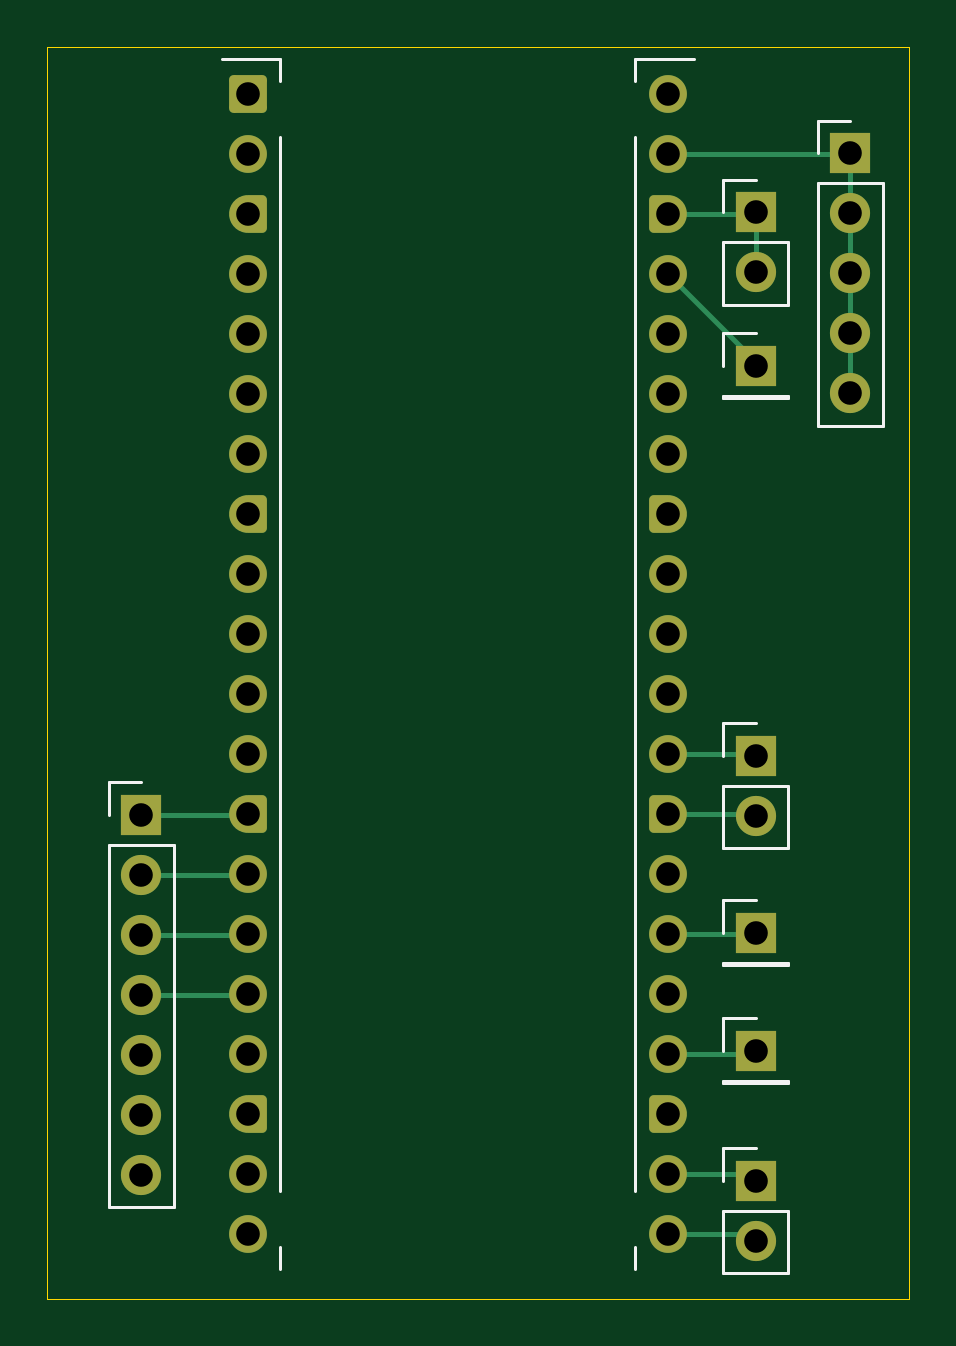
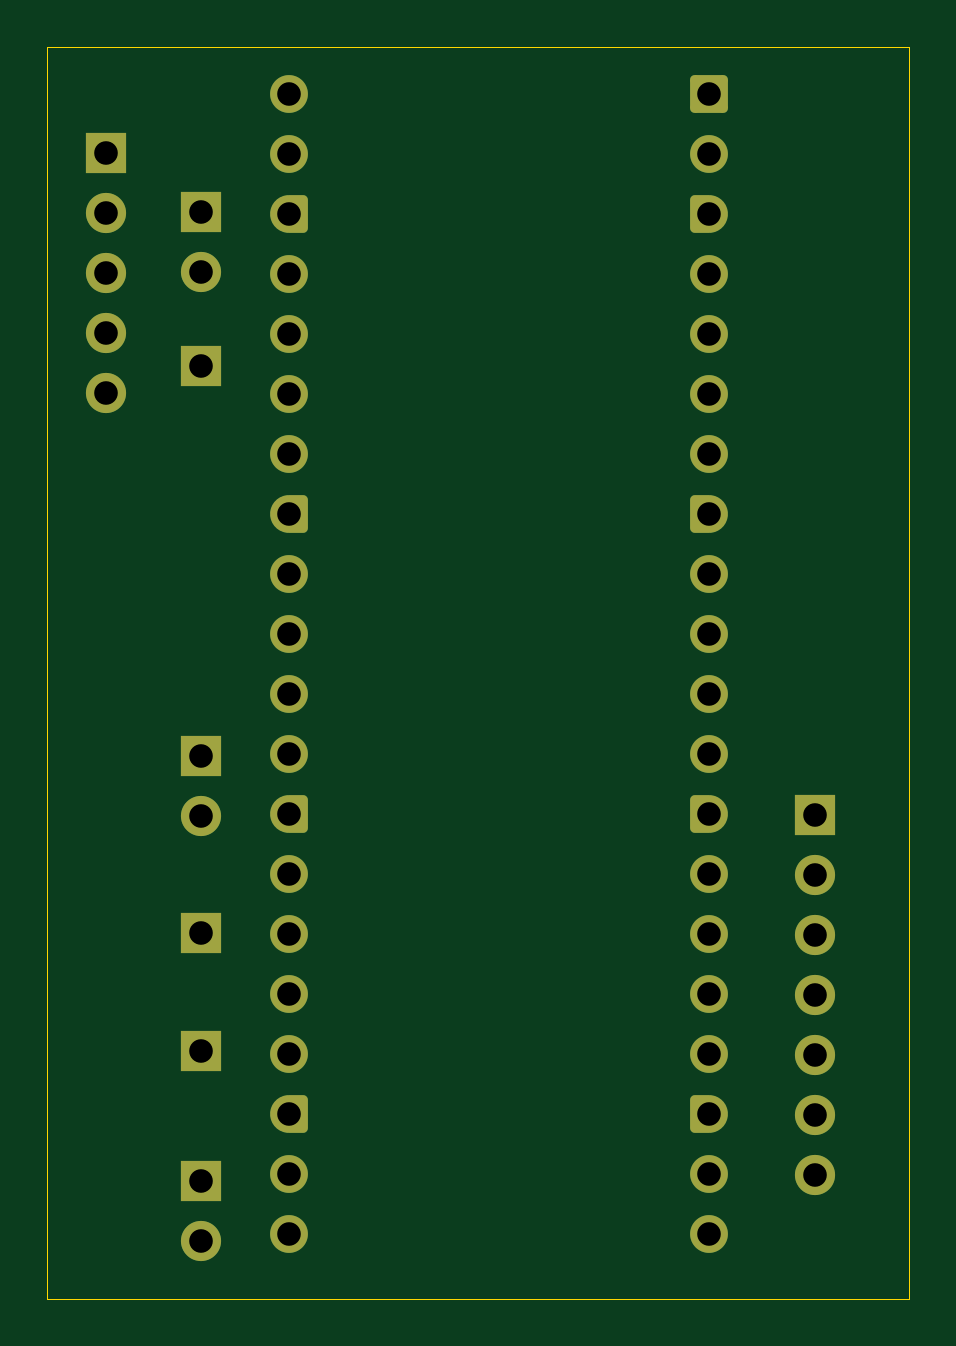
Circuit board: 11 layer files. Board 36.5 x 53.0 mm.
- bottom_copper: kord-B_Cu.gbr (6397 bytes)
- bottom_mask: kord-B_Mask.gbr (4661 bytes)
- paste: kord-B_Paste.gbr (447 bytes)
- bottom_silk: kord-B_Silkscreen.gbr (448 bytes)
- outline: kord-Edge_Cuts.gbr (604 bytes)
- top_copper: kord-F_Cu.gbr (8083 bytes)
- top_mask: kord-F_Mask.gbr (4661 bytes)
- paste: kord-F_Paste.gbr (447 bytes)
- top_silk: kord-F_Silkscreen.gbr (3333 bytes)
- drill: kord-NPTH.drl (269 bytes)
- drill: kord-PTH.drl (1196 bytes)

=== bottom_copper: kord-B_Cu.gbr (6397 bytes, source omitted) ===
=== bottom_mask: kord-B_Mask.gbr (4661 bytes, source withheld) ===
=== paste: kord-B_Paste.gbr ===
%TF.GenerationSoftware,KiCad,Pcbnew,9.0.3*%
%TF.CreationDate,2025-08-22T09:44:06+02:00*%
%TF.ProjectId,kord,6b6f7264-2e6b-4696-9361-645f70636258,rev?*%
%TF.SameCoordinates,Original*%
%TF.FileFunction,Paste,Bot*%
%TF.FilePolarity,Positive*%
%FSLAX46Y46*%
G04 Gerber Fmt 4.6, Leading zero omitted, Abs format (unit mm)*
G04 Created by KiCad (PCBNEW 9.0.3) date 2025-08-22 09:44:06*
%MOMM*%
%LPD*%
G01*
G04 APERTURE LIST*
G04 APERTURE END LIST*
M02*

=== bottom_silk: kord-B_Silkscreen.gbr ===
%TF.GenerationSoftware,KiCad,Pcbnew,9.0.3*%
%TF.CreationDate,2025-08-22T09:44:06+02:00*%
%TF.ProjectId,kord,6b6f7264-2e6b-4696-9361-645f70636258,rev?*%
%TF.SameCoordinates,Original*%
%TF.FileFunction,Legend,Bot*%
%TF.FilePolarity,Positive*%
%FSLAX46Y46*%
G04 Gerber Fmt 4.6, Leading zero omitted, Abs format (unit mm)*
G04 Created by KiCad (PCBNEW 9.0.3) date 2025-08-22 09:44:06*
%MOMM*%
%LPD*%
G01*
G04 APERTURE LIST*
G04 APERTURE END LIST*
M02*

=== outline: kord-Edge_Cuts.gbr ===
%TF.GenerationSoftware,KiCad,Pcbnew,9.0.3*%
%TF.CreationDate,2025-08-22T09:44:06+02:00*%
%TF.ProjectId,kord,6b6f7264-2e6b-4696-9361-645f70636258,rev?*%
%TF.SameCoordinates,Original*%
%TF.FileFunction,Profile,NP*%
%FSLAX46Y46*%
G04 Gerber Fmt 4.6, Leading zero omitted, Abs format (unit mm)*
G04 Created by KiCad (PCBNEW 9.0.3) date 2025-08-22 09:44:06*
%MOMM*%
%LPD*%
G01*
G04 APERTURE LIST*
%TA.AperFunction,Profile*%
%ADD10C,0.050000*%
%TD*%
G04 APERTURE END LIST*
D10*
X136000000Y-57500000D02*
X172500000Y-57500000D01*
X172500000Y-110500000D01*
X136000000Y-110500000D01*
X136000000Y-57500000D01*
M02*

=== top_copper: kord-F_Cu.gbr (8083 bytes, source omitted) ===
=== top_mask: kord-F_Mask.gbr (4661 bytes, source withheld) ===
=== paste: kord-F_Paste.gbr ===
%TF.GenerationSoftware,KiCad,Pcbnew,9.0.3*%
%TF.CreationDate,2025-08-22T09:44:06+02:00*%
%TF.ProjectId,kord,6b6f7264-2e6b-4696-9361-645f70636258,rev?*%
%TF.SameCoordinates,Original*%
%TF.FileFunction,Paste,Top*%
%TF.FilePolarity,Positive*%
%FSLAX46Y46*%
G04 Gerber Fmt 4.6, Leading zero omitted, Abs format (unit mm)*
G04 Created by KiCad (PCBNEW 9.0.3) date 2025-08-22 09:44:06*
%MOMM*%
%LPD*%
G01*
G04 APERTURE LIST*
G04 APERTURE END LIST*
M02*

=== top_silk: kord-F_Silkscreen.gbr ===
%TF.GenerationSoftware,KiCad,Pcbnew,9.0.3*%
%TF.CreationDate,2025-08-22T09:44:06+02:00*%
%TF.ProjectId,kord,6b6f7264-2e6b-4696-9361-645f70636258,rev?*%
%TF.SameCoordinates,Original*%
%TF.FileFunction,Legend,Top*%
%TF.FilePolarity,Positive*%
%FSLAX46Y46*%
G04 Gerber Fmt 4.6, Leading zero omitted, Abs format (unit mm)*
G04 Created by KiCad (PCBNEW 9.0.3) date 2025-08-22 09:44:06*
%MOMM*%
%LPD*%
G01*
G04 APERTURE LIST*
%ADD10C,0.120000*%
G04 APERTURE END LIST*
D10*
%TO.C,REF\u002A\u002A*%
X164620000Y-104120000D02*
X166000000Y-104120000D01*
X164620000Y-105500000D02*
X164620000Y-104120000D01*
X164620000Y-106770000D02*
X164620000Y-109420000D01*
X164620000Y-106770000D02*
X167380000Y-106770000D01*
X164620000Y-109420000D02*
X167380000Y-109420000D01*
X167380000Y-106770000D02*
X167380000Y-109420000D01*
X164620000Y-98620000D02*
X166000000Y-98620000D01*
X164620000Y-100000000D02*
X164620000Y-98620000D01*
X164620000Y-101270000D02*
X164620000Y-101380000D01*
X164620000Y-101270000D02*
X167380000Y-101270000D01*
X164620000Y-101380000D02*
X167380000Y-101380000D01*
X167380000Y-101270000D02*
X167380000Y-101380000D01*
X164620000Y-69620000D02*
X166000000Y-69620000D01*
X164620000Y-71000000D02*
X164620000Y-69620000D01*
X164620000Y-72270000D02*
X164620000Y-72380000D01*
X164620000Y-72270000D02*
X167380000Y-72270000D01*
X164620000Y-72380000D02*
X167380000Y-72380000D01*
X167380000Y-72270000D02*
X167380000Y-72380000D01*
X164620000Y-86120000D02*
X166000000Y-86120000D01*
X164620000Y-87500000D02*
X164620000Y-86120000D01*
X164620000Y-88770000D02*
X164620000Y-91420000D01*
X164620000Y-88770000D02*
X167380000Y-88770000D01*
X164620000Y-91420000D02*
X167380000Y-91420000D01*
X167380000Y-88770000D02*
X167380000Y-91420000D01*
X164620000Y-93620000D02*
X166000000Y-93620000D01*
X164620000Y-95000000D02*
X164620000Y-93620000D01*
X164620000Y-96270000D02*
X164620000Y-96380000D01*
X164620000Y-96270000D02*
X167380000Y-96270000D01*
X164620000Y-96380000D02*
X167380000Y-96380000D01*
X167380000Y-96270000D02*
X167380000Y-96380000D01*
X164620000Y-63120000D02*
X166000000Y-63120000D01*
X164620000Y-64500000D02*
X164620000Y-63120000D01*
X164620000Y-65770000D02*
X164620000Y-68420000D01*
X164620000Y-65770000D02*
X167380000Y-65770000D01*
X164620000Y-68420000D02*
X167380000Y-68420000D01*
X167380000Y-65770000D02*
X167380000Y-68420000D01*
X138620000Y-88620000D02*
X140000000Y-88620000D01*
X138620000Y-90000000D02*
X138620000Y-88620000D01*
X138620000Y-91270000D02*
X138620000Y-106620000D01*
X138620000Y-91270000D02*
X141380000Y-91270000D01*
X138620000Y-106620000D02*
X141380000Y-106620000D01*
X141380000Y-91270000D02*
X141380000Y-106620000D01*
X143390000Y-58020000D02*
X145880000Y-58020000D01*
X145880000Y-58020000D02*
X145880000Y-58933520D01*
X145880000Y-61326480D02*
X145880000Y-105933520D01*
X145880000Y-108326480D02*
X145880000Y-109240000D01*
X160900000Y-58020000D02*
X160900000Y-58933520D01*
X160900000Y-61326480D02*
X160900000Y-105933520D01*
X160900000Y-108326480D02*
X160900000Y-109240000D01*
X163390000Y-58020000D02*
X160900000Y-58020000D01*
X168620000Y-60620000D02*
X170000000Y-60620000D01*
X168620000Y-62000000D02*
X168620000Y-60620000D01*
X168620000Y-63270000D02*
X168620000Y-73540000D01*
X168620000Y-63270000D02*
X171380000Y-63270000D01*
X168620000Y-73540000D02*
X171380000Y-73540000D01*
X171380000Y-63270000D02*
X171380000Y-73540000D01*
%TD*%
M02*

=== drill: kord-NPTH.drl ===
M48
; DRILL file {KiCad 9.0.3} date 2025-08-22T09:44:04+0200
; FORMAT={-:-/ absolute / metric / decimal}
; #@! TF.CreationDate,2025-08-22T09:44:04+02:00
; #@! TF.GenerationSoftware,Kicad,Pcbnew,9.0.3
; #@! TF.FileFunction,NonPlated,1,2,NPTH
FMAT,2
METRIC
%
G90
G05
M30

=== drill: kord-PTH.drl ===
M48
; DRILL file {KiCad 9.0.3} date 2025-08-22T09:44:04+0200
; FORMAT={-:-/ absolute / metric / decimal}
; #@! TF.CreationDate,2025-08-22T09:44:04+02:00
; #@! TF.GenerationSoftware,Kicad,Pcbnew,9.0.3
; #@! TF.FileFunction,Plated,1,2,PTH
FMAT,2
METRIC
; #@! TA.AperFunction,Plated,PTH,ComponentDrill
T1C1.000
%
G90
G05
T1
X140.0Y-90.0
X140.0Y-92.54
X140.0Y-95.08
X140.0Y-97.62
X140.0Y-100.16
X140.0Y-102.7
X140.0Y-105.24
X144.5Y-59.5
X144.5Y-62.04
X144.5Y-64.58
X144.5Y-67.12
X144.5Y-69.66
X144.5Y-72.2
X144.5Y-74.74
X144.5Y-77.28
X144.5Y-79.82
X144.5Y-82.36
X144.5Y-84.9
X144.5Y-87.44
X144.5Y-89.98
X144.5Y-92.52
X144.5Y-95.06
X144.5Y-97.6
X144.5Y-100.14
X144.5Y-102.68
X144.5Y-105.22
X144.5Y-107.76
X162.28Y-59.5
X162.28Y-62.04
X162.28Y-64.58
X162.28Y-67.12
X162.28Y-69.66
X162.28Y-72.2
X162.28Y-74.74
X162.28Y-77.28
X162.28Y-79.82
X162.28Y-82.36
X162.28Y-84.9
X162.28Y-87.44
X162.28Y-89.98
X162.28Y-92.52
X162.28Y-95.06
X162.28Y-97.6
X162.28Y-100.14
X162.28Y-102.68
X162.28Y-105.22
X162.28Y-107.76
X166.0Y-64.5
X166.0Y-67.04
X166.0Y-71.0
X166.0Y-87.5
X166.0Y-90.04
X166.0Y-95.0
X166.0Y-100.0
X166.0Y-105.5
X166.0Y-108.04
X170.0Y-62.0
X170.0Y-64.54
X170.0Y-67.08
X170.0Y-69.62
X170.0Y-72.16
M30

